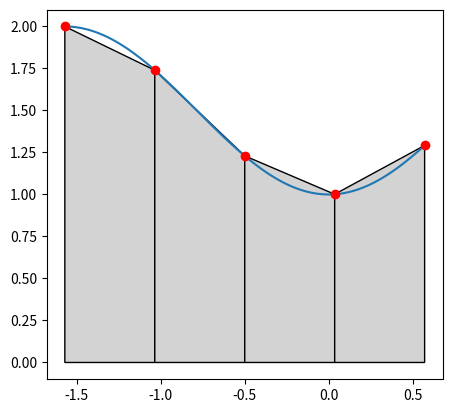

Generate this figure with matplotlib:
import numpy as np
import matplotlib.pyplot as plt
import matplotlib.patches as patches
import sys

def main():
    x = np.arange(-5, 5, 0.5)
    f = lambda x:1 + np.sin(x)**2
    a = -1*np.pi/2
    b = np.pi/2 - 1;

    if len(sys.argv) > 1:
        n = int(sys.argv[1])
    else:
        n = 4

    int_f_a_b = trapezoidal(f, a, b, n)

def trapezoidal(f, a, b, n):
    # Trapezoidal Rule
    h = (b - a)/n
    x = np.linspace(a, b, n+1)
    int_apx = (h/2)*(f(x[0]) + np.sum(2*f(x[1:-1])) + f(x[-1]))

    #  plotting
    xv = np.linspace(a, b, 100)
    plt.scatter(x, f(x), c="red", zorder=2.5)
    plt.plot(xv, f(xv))
    ax = plt.gca();
    for i in range(n):
        xi = [x[i], x[i], x[i+1], x[i+1]]
        yi = [0 , f(x[i]), f(x[i+1]), 0]
        ax.add_patch(patches.Polygon(xy=list(zip(xi,yi)), facecolor="lightgray", edgecolor="black"))
    plt.axis("scaled")

    print(f"Integral of f(x) with x from {a} to {b}:\n{int_apx}\n")
    plt.show()

    return int_apx
    

if __name__ == "__main__":
    main()
